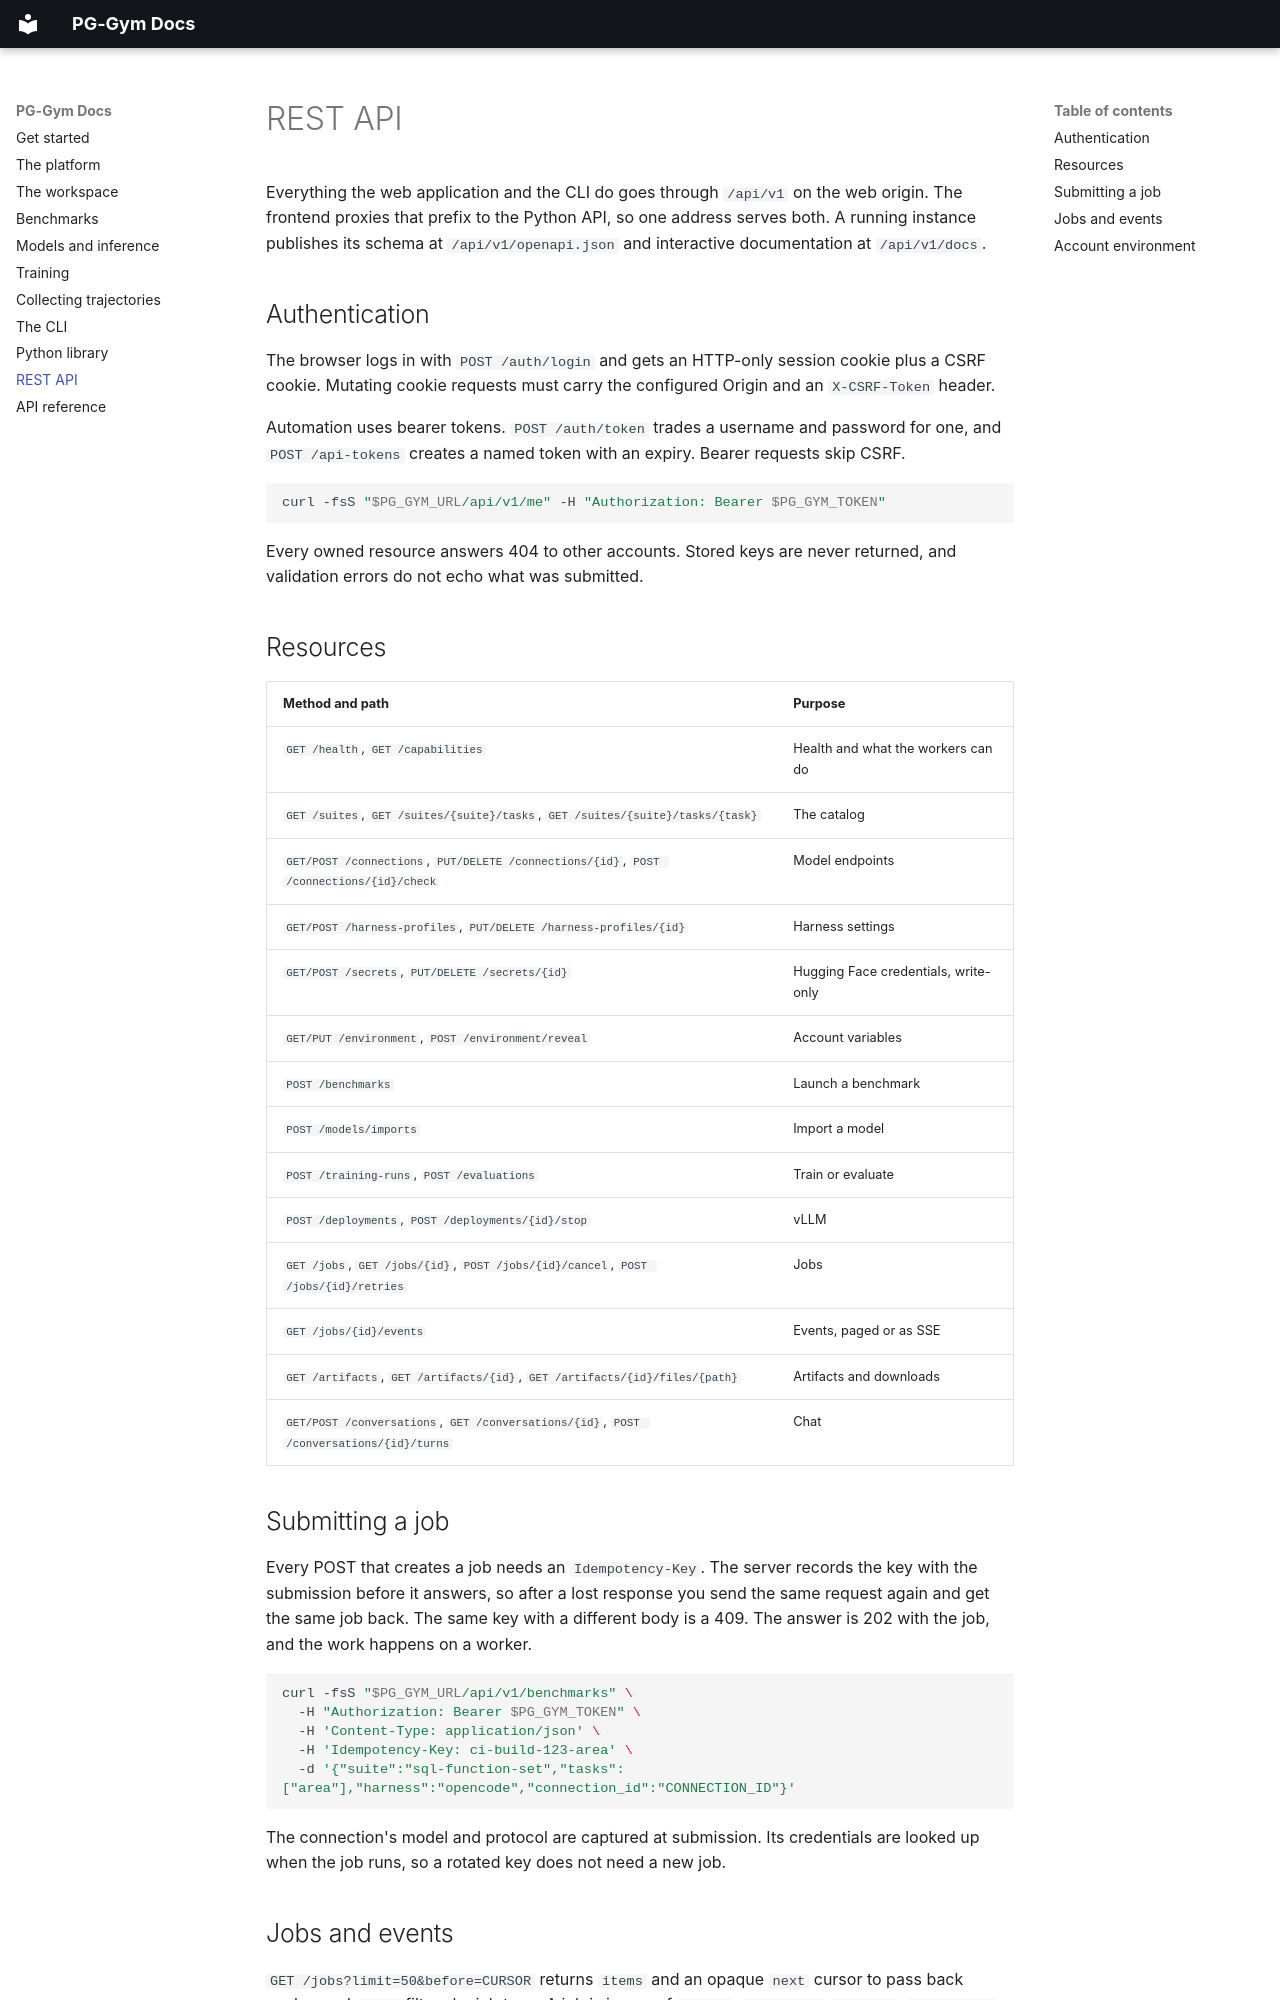

repository: dmitryglhf/pg-gym · page: rest-api/index.html · generator: mkdocs

# REST API

Everything the web application and the CLI do goes through `/api/v1` on the web origin. The frontend proxies that prefix to the Python API, so one address serves both. A running instance publishes its schema at `/api/v1/openapi.json` and interactive documentation at `/api/v1/docs`.

## Authentication

The browser logs in with `POST /auth/login` and gets an HTTP-only session cookie plus a CSRF cookie. Mutating cookie requests must carry the configured Origin and an `X-CSRF-Token` header.

Automation uses bearer tokens. `POST /auth/token` trades a username and password for one, and `POST /api-tokens` creates a named token with an expiry. Bearer requests skip CSRF.

```sh
curl -fsS "$PG_GYM_URL/api/v1/me" -H "Authorization: Bearer $PG_GYM_TOKEN"
```

Every owned resource answers 404 to other accounts. Stored keys are never returned, and validation errors do not echo what was submitted.

## Resources

| Method and path | Purpose |
| --- | --- |
| `GET /health`, `GET /capabilities` | Health and what the workers can do |
| `GET /suites`, `GET /suites/{suite}/tasks`, `GET /suites/{suite}/tasks/{task}` | The catalog |
| `GET/POST /connections`, `PUT/DELETE /connections/{id}`, `POST /connections/{id}/check` | Model endpoints |
| `GET/POST /harness-profiles`, `PUT/DELETE /harness-profiles/{id}` | Harness settings |
| `GET/POST /secrets`, `PUT/DELETE /secrets/{id}` | Hugging Face credentials, write-only |
| `GET/PUT /environment`, `POST /environment/reveal` | Account variables |
| `POST /benchmarks` | Launch a benchmark |
| `POST /models/imports` | Import a model |
| `POST /training-runs`, `POST /evaluations` | Train or evaluate |
| `POST /deployments`, `POST /deployments/{id}/stop` | vLLM |
| `GET /jobs`, `GET /jobs/{id}`, `POST /jobs/{id}/cancel`, `POST /jobs/{id}/retries` | Jobs |
| `GET /jobs/{id}/events` | Events, paged or as SSE |
| `GET /artifacts`, `GET /artifacts/{id}`, `GET /artifacts/{id}/files/{path}` | Artifacts and downloads |
| `GET/POST /conversations`, `GET /conversations/{id}`, `POST /conversations/{id}/turns` | Chat |

## Submitting a job

Every POST that creates a job needs an `Idempotency-Key`. The server records the key with the submission before it answers, so after a lost response you send the same request again and get the same job back. The same key with a different body is a 409. The answer is 202 with the job, and the work happens on a worker.

```sh
curl -fsS "$PG_GYM_URL/api/v1/benchmarks" \
  -H "Authorization: Bearer $PG_GYM_TOKEN" \
  -H 'Content-Type: application/json' \
  -H 'Idempotency-Key: ci-build-123-area' \
  -d '{"suite":"sql-function-set","tasks":["area"],"harness":"opencode","connection_id":"CONNECTION_ID"}'
```

The connection's model and protocol are captured at submission. Its credentials are looked up when the job runs, so a rotated key does not need a new job.
